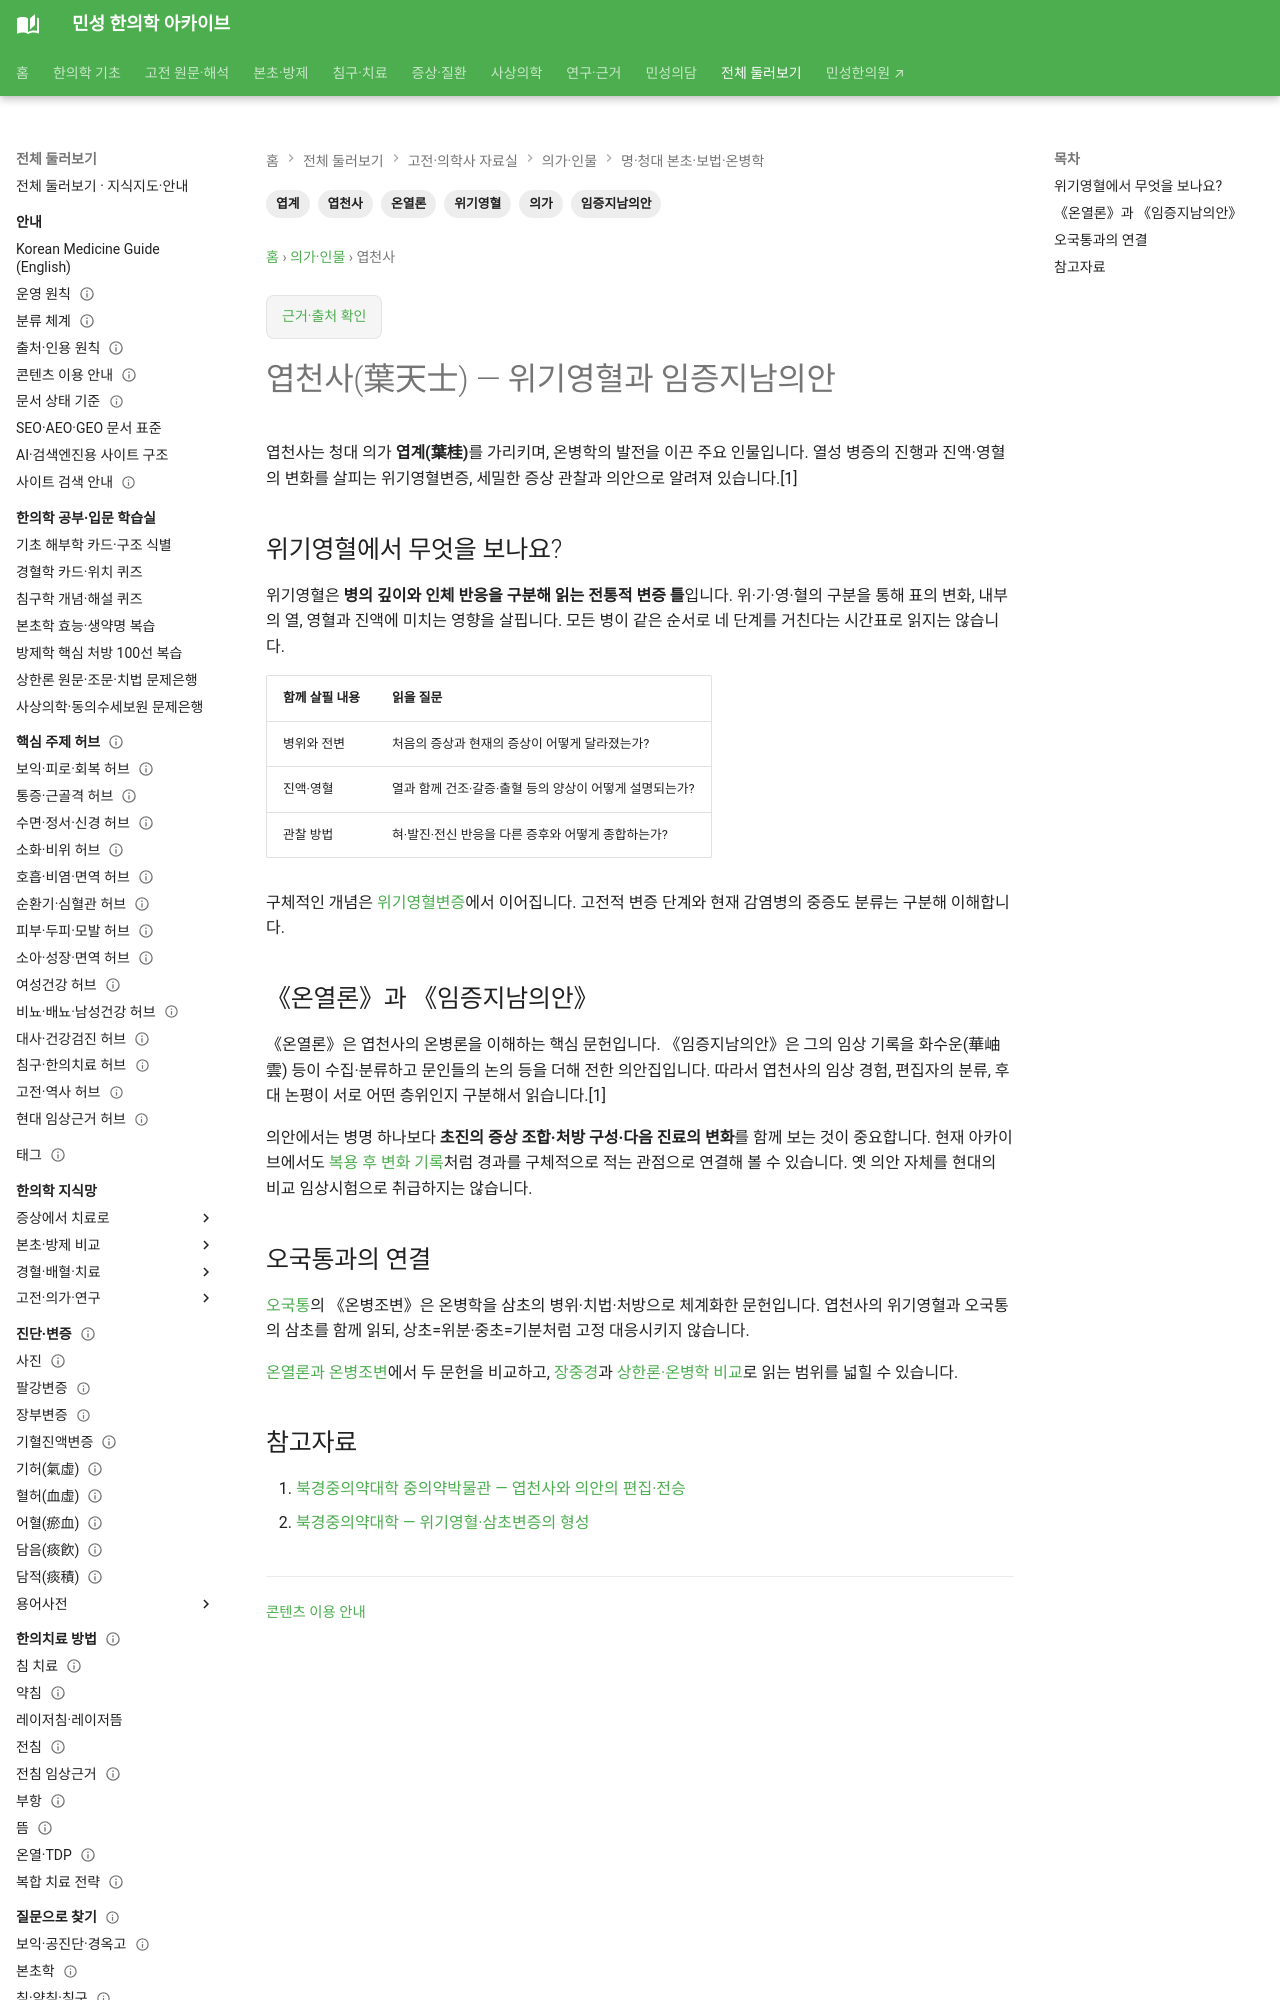

repository: joowon1111/minseong-korean-medicine-wiki · page: physicians/ye-tianshi/index.html · generator: mkdocs

---
title: 엽천사(葉天士) — 위기영혈과 임증지남의안
description: 엽천사의 위기영혈변증, 온열론과 임증지남의안의 전승, 오국통의 삼초변증과 비교하는 읽기 경로를 정리합니다.
tags: [의가, 엽천사, 엽계, 온열론, 임증지남의안, 위기영혈]
---

# 엽천사(葉天士) — 위기영혈과 임증지남의안

엽천사는 청대 의가 **엽계(葉桂)**를 가리키며, 온병학의 발전을 이끈 주요 인물입니다. 열성 병증의 진행과 진액·영혈의 변화를 살피는 위기영혈변증, 세밀한 증상 관찰과 의안으로 알려져 있습니다.[1]

## 위기영혈에서 무엇을 보나요?

위기영혈은 **병의 깊이와 인체 반응을 구분해 읽는 전통적 변증 틀**입니다. 위·기·영·혈의 구분을 통해 표의 변화, 내부의 열, 영혈과 진액에 미치는 영향을 살핍니다. 모든 병이 같은 순서로 네 단계를 거친다는 시간표로 읽지는 않습니다.

| 함께 살필 내용 | 읽을 질문 |
|---|---|
| 병위와 전변 | 처음의 증상과 현재의 증상이 어떻게 달라졌는가? |
| 진액·영혈 | 열과 함께 건조·갈증·출혈 등의 양상이 어떻게 설명되는가? |
| 관찰 방법 | 혀·발진·전신 반응을 다른 증후와 어떻게 종합하는가? |

구체적인 개념은 [위기영혈변증](../wenbing-network/index.md#wei-qi-ying-xue)에서 이어집니다. 고전적 변증 단계와 현재 감염병의 중증도 분류는 구분해 이해합니다.

## 《온열론》과 《임증지남의안》

《온열론》은 엽천사의 온병론을 이해하는 핵심 문헌입니다. 《임증지남의안》은 그의 임상 기록을 화수운(華岫雲) 등이 수집·분류하고 문인들의 논의 등을 더해 전한 의안집입니다. 따라서 엽천사의 임상 경험, 편집자의 분류, 후대 논평이 서로 어떤 층위인지 구분해서 읽습니다.[1]

의안에서는 병명 하나보다 **초진의 증상 조합·처방 구성·다음 진료의 변화**를 함께 보는 것이 중요합니다. 현재 아카이브에서도 [복용 후 변화 기록](../conditions/herbal-followup.md)처럼 경과를 구체적으로 적는 관점으로 연결해 볼 수 있습니다. 옛 의안 자체를 현대의 비교 임상시험으로 취급하지는 않습니다.
